Run: headless pygame with SDL's dummy video driver; simulated clock (each Clock.tick advances the game by its frame time, no real sleeping); random seed 0; keys injected as events and as key.get_pressed() state; no mouse input.
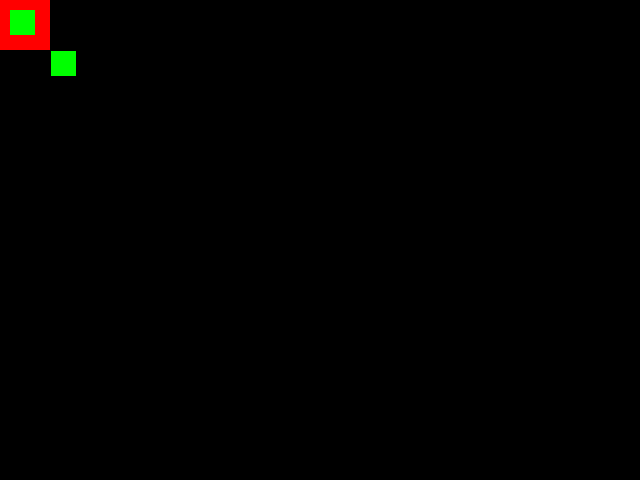
Frame 1 of 4 · flips 1–60 · no input
Frame 2 of 4 · flips 61–180 · tapped SPACE, RETURN · held RIGHT (→), D · screen unchanged from frame 1, image omitted
Frame 3 of 4 · flips 181–300 · held DOWN (↓), S · screen unchanged from frame 2, image omitted
Frame 4 of 4 · flips 301–420 · held LEFT (←), A, UP (↑), W · screen unchanged from frame 3, image omitted

The pygame program that drew these frames:

import pygame

# Define some colors
black    = (   0,   0,   0)
white    = ( 255, 255, 255)
green    = (   0, 255,   0)
red      = ( 255,   0,   0)
beige    = ( 222, 226, 192)

w = 640
h = 480

size = (w,h)

pygame.init()

size = (w,h)
screen = pygame.display.set_mode(size)

pygame.display.set_caption("untitled_adventure_game")

subscreen = pygame.Surface((w,h))
subscreen.fill(green)

surf = pygame.Surface((w,h))
surf.fill(red)

larea = (0,0,50,50)
sarea = (0,0,25,25)
carea = (9,9, 26,26)
screen.blit(surf,(0,0),larea)
screen.blit(subscreen, (10,10),sarea)

screen.set_colorkey(red)
screen.blit(screen,(50,50),carea)

done = False
clock = pygame.time.Clock()

while not done:
    # --- Main event loop
    for event in pygame.event.get():
        if event.type == pygame.QUIT:
            done = True


    pygame.display.flip()
    clock.tick(10)

pygame.quit()
